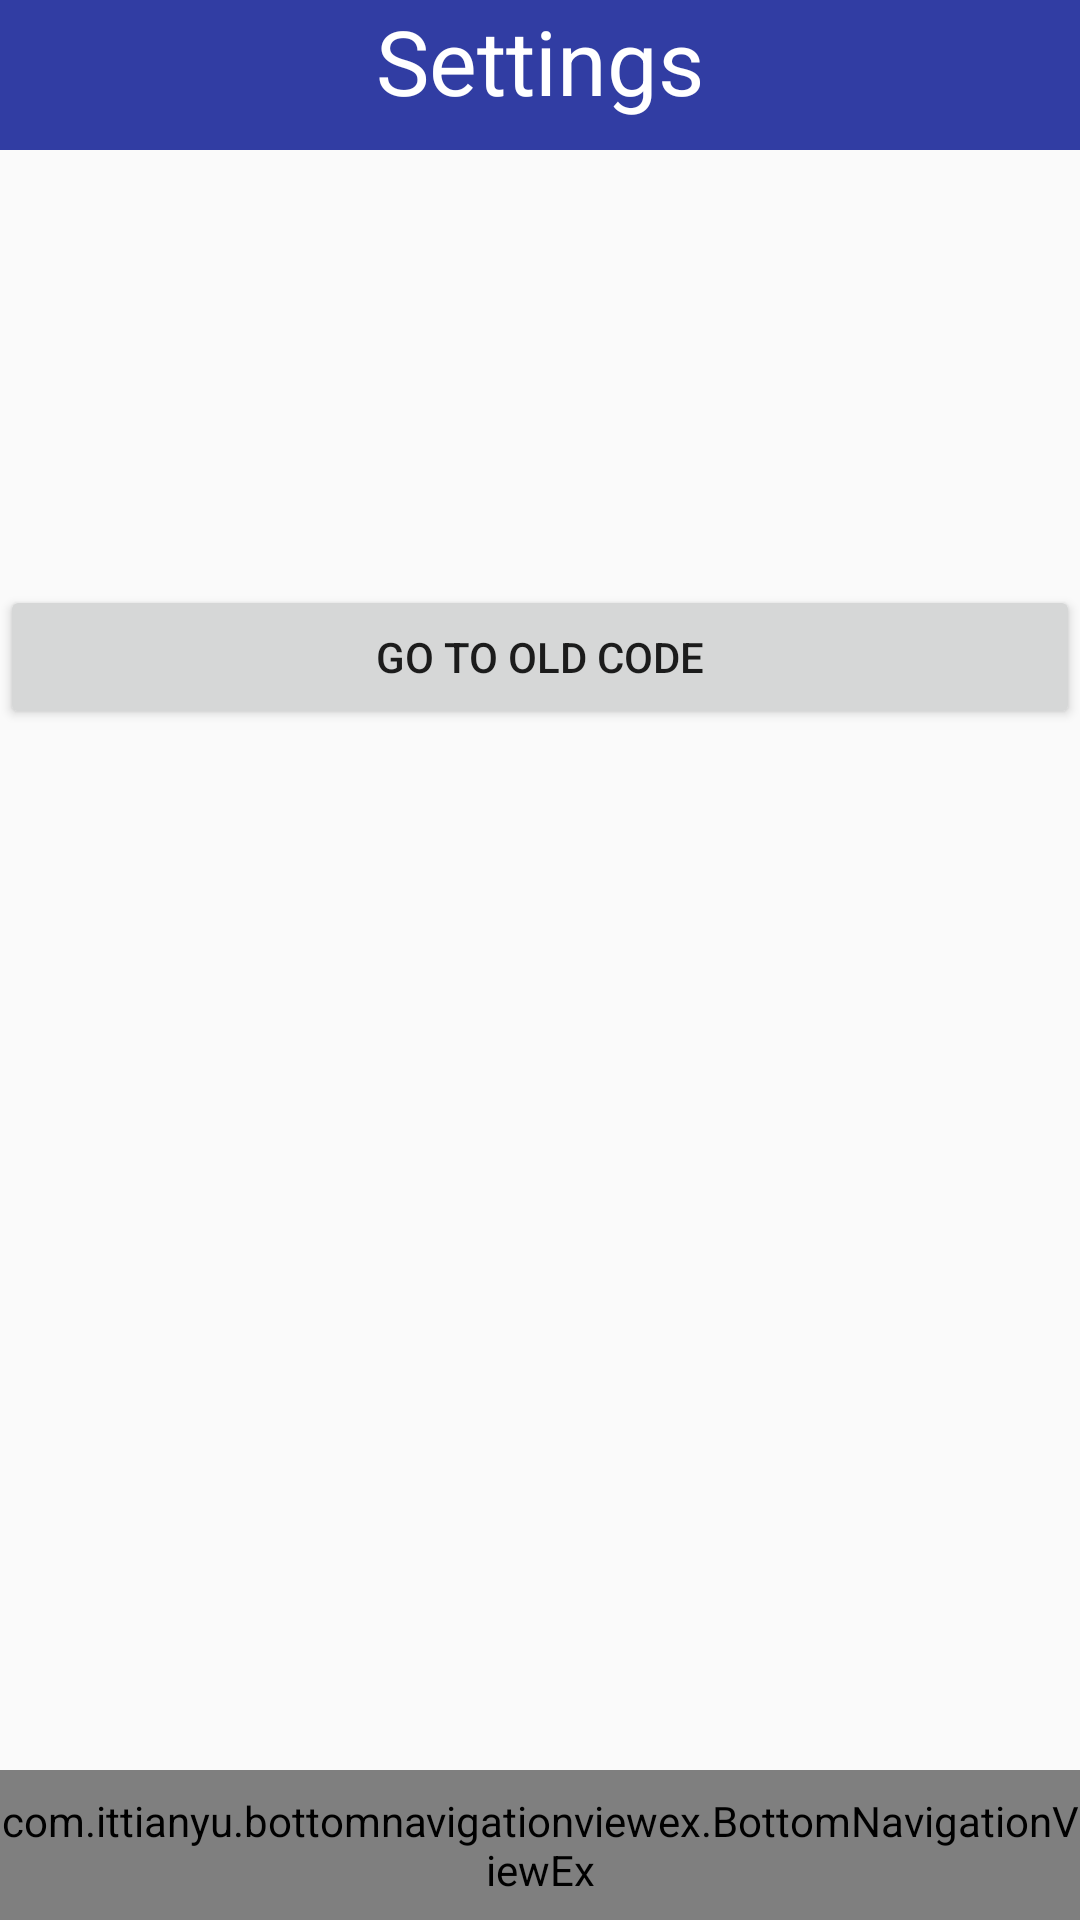

Here is an Android app screen rendered from its layout file. Give the layout XML and the strings, colors and styles it references.
<!-- AndroidManifest.xml: application theme AppTheme -->
<!-- res/layout/activity_setting.xml -->
<?xml version="1.0" encoding="utf-8"?>
<android.support.design.widget.CoordinatorLayout
    xmlns:android="http://schemas.android.com/apk/res/android"
    xmlns:app="http://schemas.android.com/apk/res-auto"
    xmlns:tools="http://schemas.android.com/tools"
    android:layout_width="match_parent"
    android:layout_height="match_parent"
    tools:context="com.example.along002.testingfinal.Setting.SettingActivity">

    <RelativeLayout
        android:layout_width="match_parent"
        android:layout_height="match_parent">

        
        <RelativeLayout
            android:id="@+id/rellayout1"
            android:layout_width="match_parent"
            android:layout_height="50dp"
            android:background="@color/top_blue">


            <TextView
                android:id="@+id/textView4"
                android:layout_width="wrap_content"
                android:layout_height="wrap_content"
                android:layout_alignParentTop="true"
                android:layout_centerHorizontal="true"
                android:text="Settings"
                android:textSize="30sp"
                android:textColor="@color/white"
                />
        </RelativeLayout>

        <RelativeLayout
            android:id="@+id/rellayout2"
            android:layout_width="match_parent"
            android:layout_height="wrap_content"
            android:layout_below="@+id/rellayout1">

            <Button
                android:id="@+id/oldCodeBtn"
                android:layout_width="match_parent"
                android:layout_height="wrap_content"
                android:layout_alignParentEnd="true"
                android:layout_alignParentRight="true"
                android:layout_alignParentTop="true"
                android:layout_marginTop="145dp"
                android:text="Go to old Code" />

            <include layout="@layout/layout_center_viewpager" />

        </RelativeLayout>

        

        
        <include layout = "@layout/layout_bottom_navigation_view"/>

    </RelativeLayout>

</android.support.design.widget.CoordinatorLayout>
<!-- res/layout/layout_center_viewpager.xml (included above) -->
<merge xmlns:android="http://schemas.android.com/apk/res/android">

    <RelativeLayout
        android:layout_width="match_parent"
        android:layout_height="match_parent">

        <android.support.v4.view.ViewPager
            android:layout_width="match_parent"
            android:layout_height="match_parent"
            android:id="@+id/container">


        </android.support.v4.view.ViewPager>

    </RelativeLayout>

</merge>
<!-- res/layout/layout_bottom_navigation_view.xml (included above) -->
<merge xmlns:android="http://schemas.android.com/apk/res/android"
    xmlns:app="http://schemas.android.com/apk/res-auto">

    <RelativeLayout
        android:layout_width="match_parent"
        android:layout_height="50dp"
        android:layout_alignParentBottom="true"
        android:id="@+id/botNavBar">

        <com.ittianyu.bottomnavigationviewex.BottomNavigationViewEx
            android:layout_width="match_parent"
            android:layout_height="match_parent"
            android:id="@+id/bottomNavViewBar"
            android:background="@drawable/white_grey_border_top"
            app:menu="@menu/bottom_navigation_menu">

        </com.ittianyu.bottomnavigationviewex.BottomNavigationViewEx>

    </RelativeLayout>

</merge>
<!-- resources referenced by this layout -->
<resources>
  <color name="top_blue">#313DA3</color>
  <color name="white">#fff</color>
  <!-- drawable white_grey_border_top (drawable) -->
  <?xml version="1.0" encoding="utf-8"?>
  <layer-list xmlns:android="http://schemas.android.com/apk/res/android">
      android:layout_width="match_parent"
      android:layout_height="1dp">
  
      <item
          android:bottom="-1dp"
          android:top="1dp"
          android:right="-1dp"
          android:left="-1dp">
  
          <shape
              android:shape="rectangle">
              <stroke
                  android:width="1dp"
                  android:color="@color/grey"/>
              <solid
                  android:color="@color/white"/>
  
          </shape>
      </item>
  </layer-list>
  <style name="AppTheme" parent="Theme.AppCompat.Light.NoActionBar">
          
          <item name="colorPrimary">@color/colorPrimary</item>
          <item name="colorPrimaryDark">@color/colorPrimaryDark</item>
          <item name="colorAccent">@color/colorAccent</item>
      </style>
  <color name="grey">#bfbfbf</color>
  <color name="colorPrimary">#3F51B5</color>
  <color name="colorPrimaryDark">#303F9F</color>
  <color name="colorAccent">#FF4081</color>
</resources>
